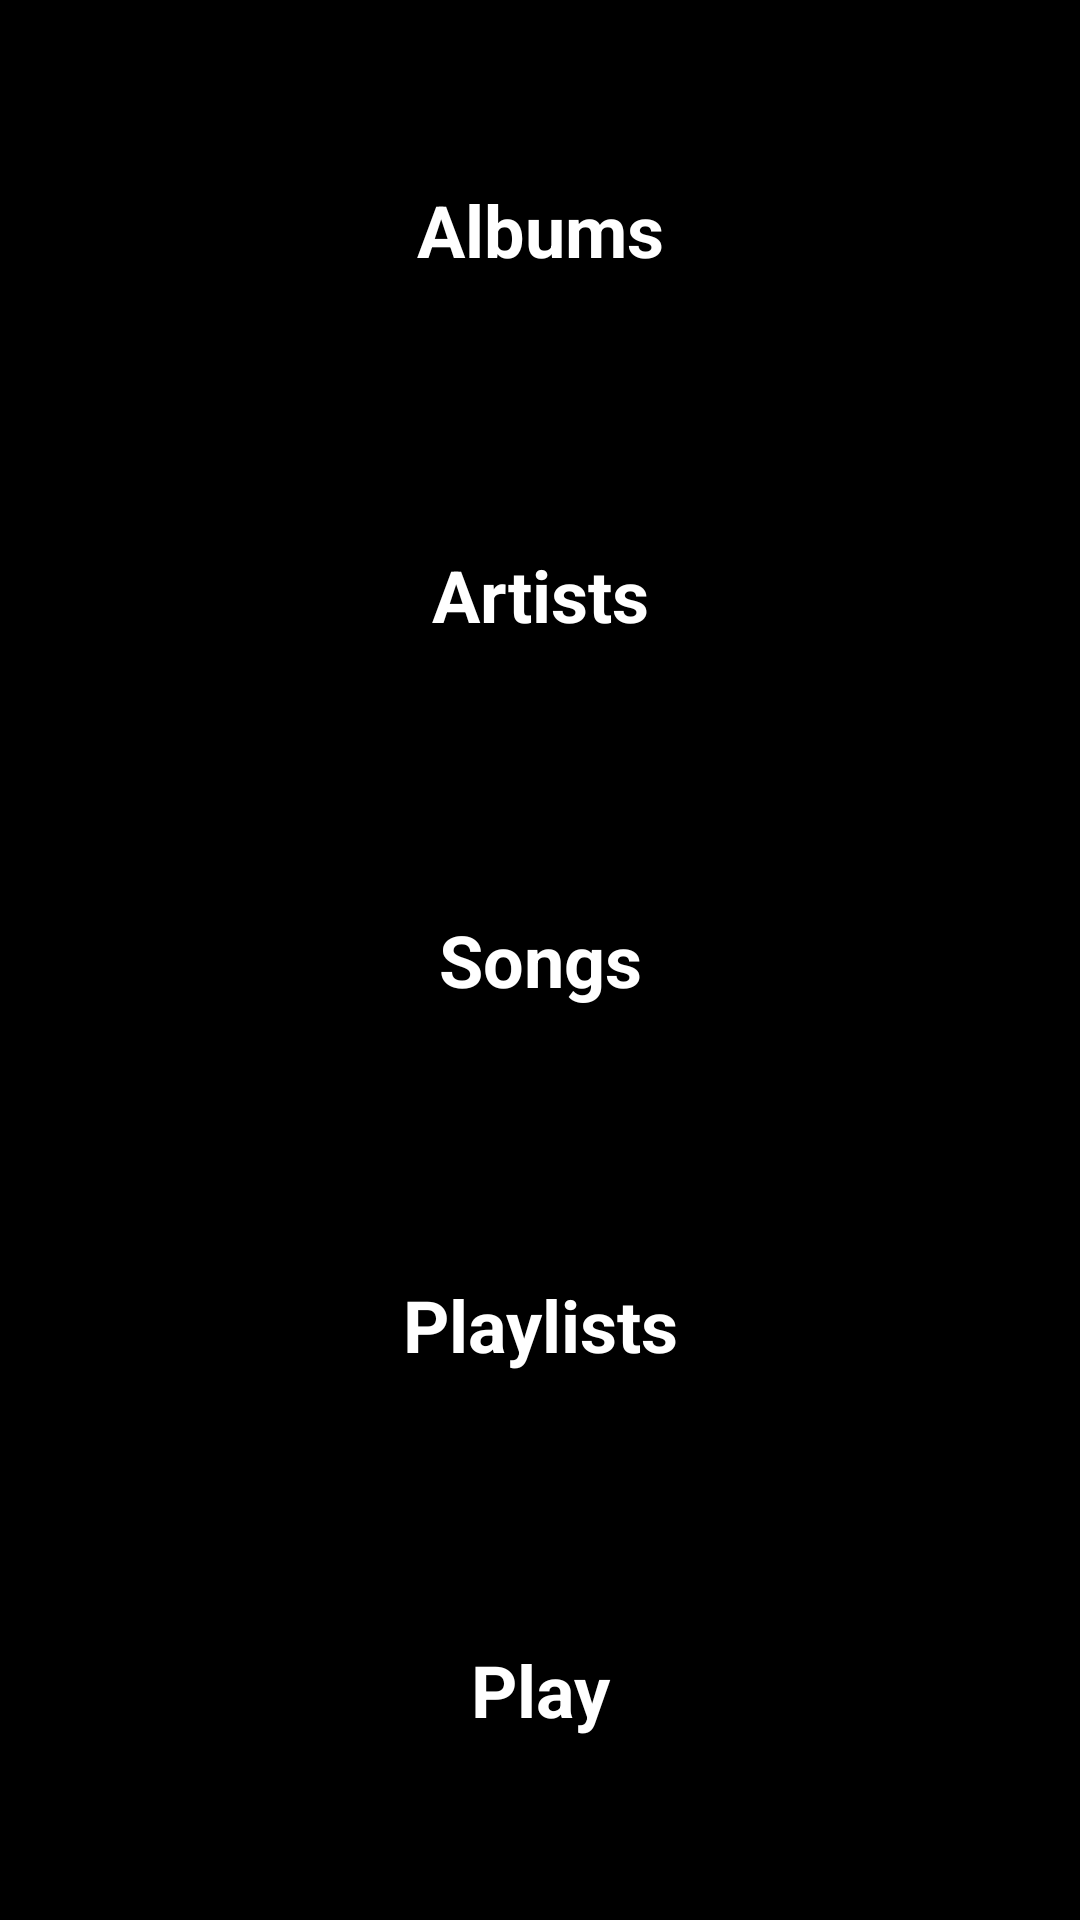

Android layout source for this screen:
<!-- AndroidManifest.xml: application theme AppTheme -->
<!-- res/layout/activity_main.xml -->
<?xml version="1.0" encoding="utf-8"?>
<LinearLayout
    xmlns:android="http://schemas.android.com/apk/res/android"
    xmlns:tools="http://schemas.android.com/tools"
    android:layout_width="match_parent"
    android:layout_height="match_parent"
    android:background="@android:color/black"
    android:padding="@dimen/default_padding"
    android:orientation="vertical">

    <TextView
        android:id="@+id/albums"
        android:layout_weight="1"
        style="@style/MainMenuStyle"
        android:text="@string/category_albums"
        android:textSize="@dimen/font_size_xl"
        android:textAlignment="center"/>

    <TextView
        android:id="@+id/artists"
        android:layout_weight="1"
        style="@style/MainMenuStyle"
        android:text="@string/category_artists"
        android:textSize="@dimen/font_size_xl"
        android:textAlignment="center"/>

    <TextView
        android:id="@+id/songs"
        android:layout_weight="1"
        style="@style/MainMenuStyle"
        android:text="@string/category_songs"
        android:textSize="@dimen/font_size_xl"
        android:textAlignment="center"/>

    <TextView
        android:id="@+id/playlists"
        android:layout_weight="1"
        style="@style/MainMenuStyle"
        android:text="@string/category_playlists"
        android:textSize="@dimen/font_size_xl"
        android:textAlignment="center"/>

    <TextView
        android:id="@+id/play"
        android:layout_weight="1"
        style="@style/MainMenuStyle"
        android:text="@string/category_play"
        android:textSize="@dimen/font_size_xl"
        android:textAlignment="center"/>

</LinearLayout>
<!-- resources referenced by this layout -->
<resources>
  <dimen name="default_padding">16dp</dimen>
  <dimen name="font_size_xl">24sp</dimen>
  <string name="category_albums">Albums</string>
  <string name="category_artists">Artists</string>
  <string name="category_play">Play</string>
  <string name="category_playlists">Playlists</string>
  <string name="category_songs">Songs</string>
  <style name="MainMenuStyle">
          <item name="android:layout_width">match_parent</item>
          <item name="android:layout_height">wrap_content</item>
          <item name="android:gravity">center_vertical</item>
          <item name="android:padding">@dimen/default_padding</item>
          <item name="android:textColor">@color/textColor</item>
          <item name="android:textStyle">bold</item>
          <item name="android:textAppearance">?android:textAppearanceMedium</item>
      </style>
  <style name="AppTheme" parent="Theme.AppCompat.Light.NoActionBar">
          
          <item name="colorPrimary">@color/colorPrimary</item>
          <item name="colorPrimaryDark">@color/colorPrimaryDark</item>
          <item name="colorAccent">@color/colorAccent</item>
      </style>
  <color name="textColor">#ffffff</color>
  <color name="colorPrimary">#000000</color>
  <color name="colorPrimaryDark">#000000</color>
  <color name="colorAccent">#ffffff</color>
</resources>
